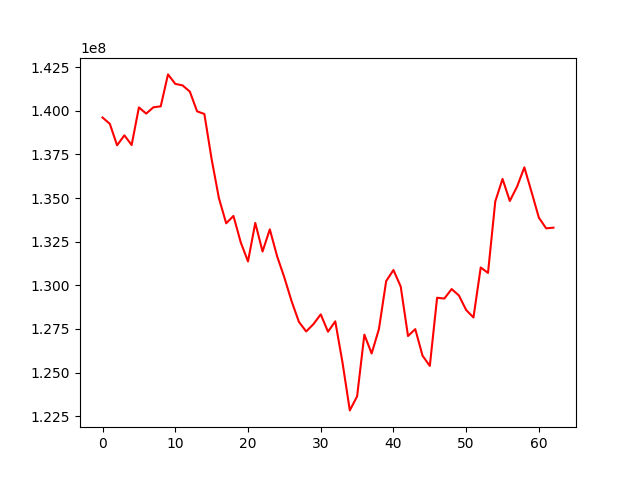

Source data for this figure (header and first rows):
, 0
0, 139614815
1, 139253133
2, 138023221
3, 138593663
4, 138039577
5, 140193204
6, 139839668
7, 140202635
8, 140255405
9, 142085956
10, 141543421
11, 141455606
12, 141102725
13, 139968743
14, 139817792
15, 137227066
16, 134995284
17, 133553049
18, 133973359
19, 132463403
20, 131365810
21, 133574358
22, 131936560
23, 133205505
24, 131667000
25, 130443760
26, 129079733
27, 127905449
28, 127354626
29, 127773794
30, 128334603
31, 127339294
32, 127933874
33, 125559586
34, 122830322
35, 123634322
36, 127171555
37, 126091675
38, 127486844
39, 130242630
40, 130875805
41, 129924937
42, 127092788
43, 127486978
44, 125964693
45, 125380742
46, 129286148
47, 129240296
48, 129784721
49, 129415528
50, 128582358
51, 128155849
52, 131021432
53, 130707764
54, 134805733
55, 136094644
56, 134832800
57, 135657410
58, 136759726
59, 135329559
... 3 more rows
